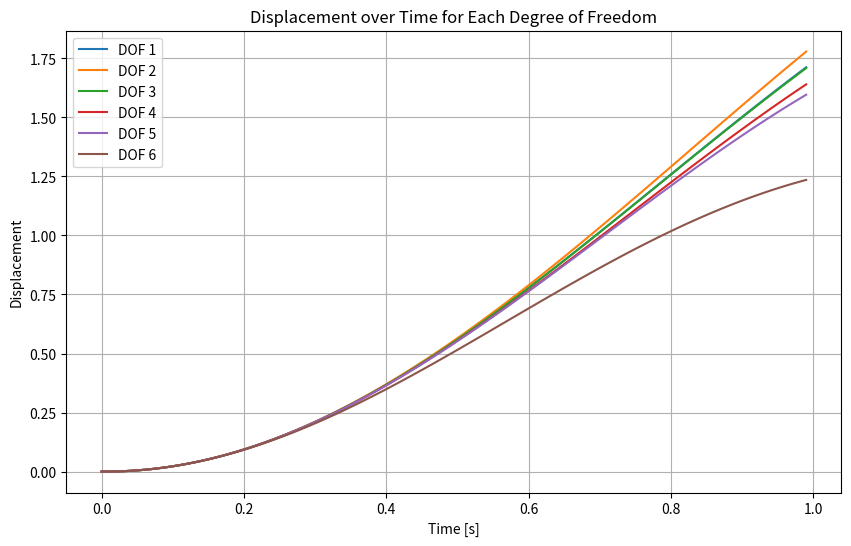
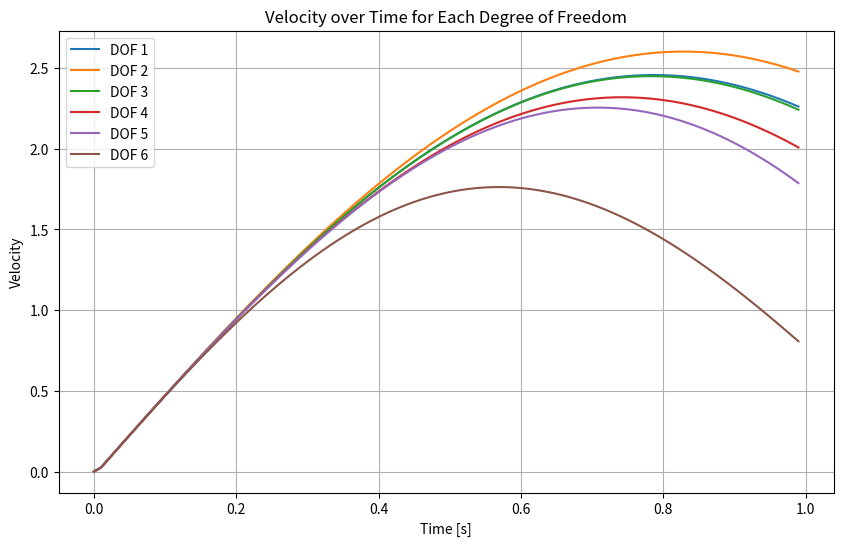
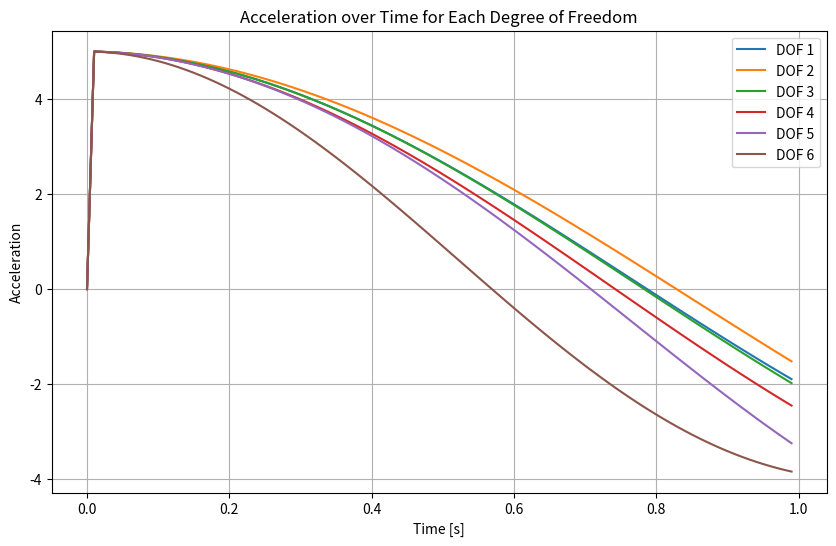

The script that saved these images, in order:
import numpy as np
import matplotlib.pyplot as plt

def newmark_beta(M, C, K, F, u0, v0, a0, dt, steps, beta=0.25, gamma=0.5):
    """
    Newmark-beta method for solving a dynamic system.
    
    Parameters:
    M (ndarray): Mass matrix (6x6).
    C (ndarray): Damping matrix (6x6).
    K (ndarray): Stiffness matrix (6x6).
    F (ndarray): Force matrix over time (steps x 6).
    u0 (ndarray): Initial displacement vector (6,).
    v0 (ndarray): Initial velocity vector (6,).
    a0 (ndarray): Initial acceleration vector (6,).
    dt (float): Time step.
    steps (int): Number of time steps.
    beta (float): Newmark-beta parameter.
    gamma (float): Newmark-gamma parameter.
    
    Returns:
    ndarray: Displacement, velocity, and acceleration over time.
    """
    # Initialize displacement, velocity, and acceleration arrays
    u = np.zeros((steps, len(u0)))
    v = np.zeros((steps, len(u0)))
    a = np.zeros((steps, len(u0)))
    
    # Set initial conditions
    u[0, :] = u0
    v[0, :] = v0
    a[0, :] = a0
    
    # Effective stiffness matrix (constant for linear system)
    K_eff = M + gamma * dt * C + beta * dt**2 * K

    # Time-stepping loop
    for n in range(1, steps):
        # Effective force vector at time step n+1
        F_eff = F[n, :] - C @ (v[n-1, :] + (1 - gamma) * dt * a[n-1, :]) - K @ (u[n-1, :] + dt * v[n-1, :] + 0.5 * (1 - 2 * beta) * dt**2 * a[n-1, :])

        # Solve for acceleration at time step n+1
        a[n, :] = np.linalg.solve(K_eff, F_eff)
        
        # Update velocity and displacement for time step n+1
        v[n, :] = v[n-1, :] + dt * ((1 - gamma) * a[n-1, :] + gamma * a[n, :])
        u[n, :] = u[n-1, :] + dt * v[n-1, :] + 0.5 * dt**2 * ((1 - 2 * beta) * a[n-1, :] + 2 * beta * a[n, :])

    return u, v, a

# Define system matrices (6x6 example)
K = np.array([
    [10, -2, 0, 0, 0, 0],
    [-2, 12, -3, 0, 0, 0],
    [0, -3, 15, -4, 0, 0],
    [0, 0, -4, 18, -5, 0],
    [0, 0, 0, -5, 20, -6],
    [0, 0, 0, 0, -6, 22]
])

M = np.eye(6) * 2   # Mass matrix (diagonal)
C = np.eye(6) * 0.1  # Damping matrix (diagonal)

# Initial conditions (system at rest initially)
u0 = np.zeros(6)
v0 = np.zeros(6)
a0 = np.zeros(6)

# Time parameters
dt = 0.01  # Time step size
steps = 100  # Number of time steps

# Constant external force applied (for simplicity)
F = np.ones((steps, 6)) * 10  # Constant force on each degree of freedom over time

# Solve the system with Newmark-beta method
u, v, a = newmark_beta(M, C, K, F, u0, v0, a0, dt, steps, beta=0.25, gamma=0.5)

# Time vector for plotting
time = np.linspace(0, dt * (steps - 1), steps)

# Plot Displacement over time
plt.figure(figsize=(10, 6))
for i in range(6):
    plt.plot(time, u[:, i], label=f"DOF {i+1}")
plt.title("Displacement over Time for Each Degree of Freedom")
plt.xlabel("Time [s]")
plt.ylabel("Displacement")
plt.legend()
plt.grid(True)
plt.show()

# Plot Velocity over time
plt.figure(figsize=(10, 6))
for i in range(6):
    plt.plot(time, v[:, i], label=f"DOF {i+1}")
plt.title("Velocity over Time for Each Degree of Freedom")
plt.xlabel("Time [s]")
plt.ylabel("Velocity")
plt.legend()
plt.grid(True)
plt.show()

# Plot Acceleration over time
plt.figure(figsize=(10, 6))
for i in range(6):
    plt.plot(time, a[:, i], label=f"DOF {i+1}")
plt.title("Acceleration over Time for Each Degree of Freedom")
plt.xlabel("Time [s]")
plt.ylabel("Acceleration")
plt.legend()
plt.grid(True)
plt.show()
